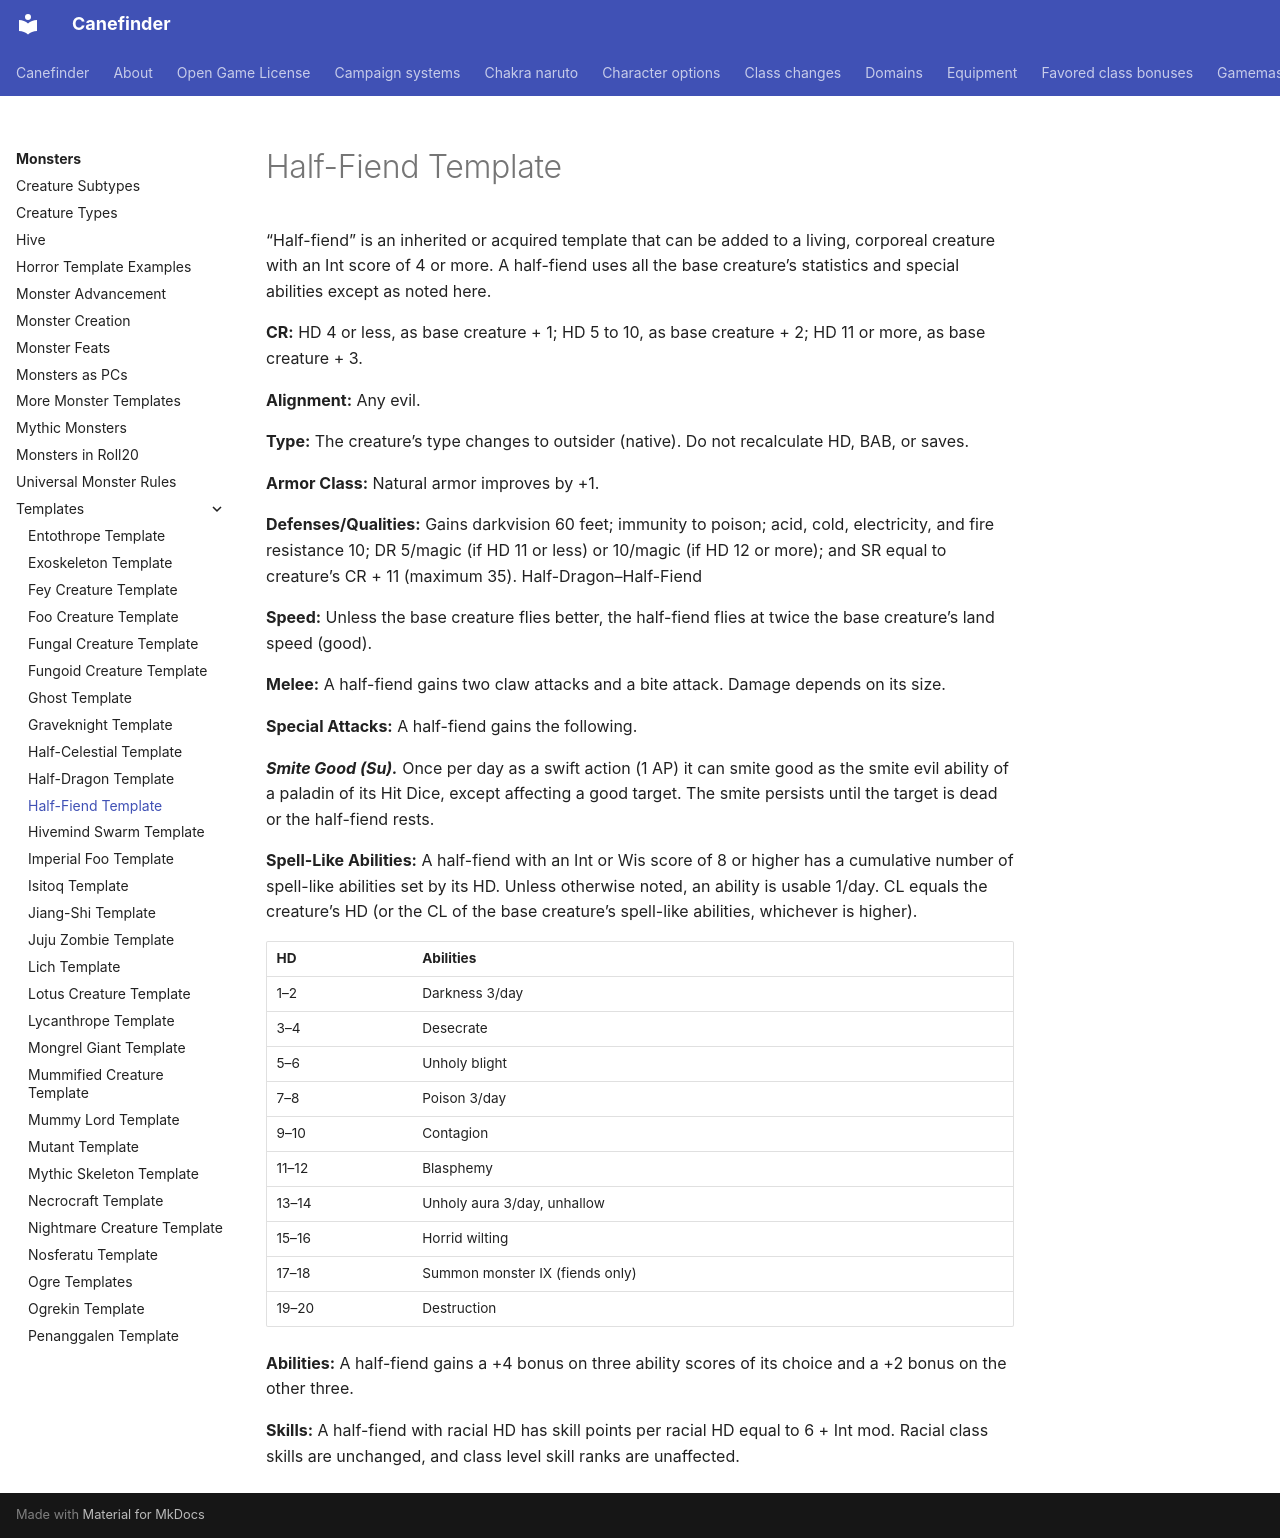

repository: canefinderhouserules/Canefinderhouserules · page: monsters/templates/half-fiend/index.html · generator: mkdocs

# Half-Fiend Template

“Half-fiend” is an inherited or acquired template that can be added to a living, corporeal creature with an Int score of 4 or more. A half-fiend uses all the base creature’s statistics and special abilities except as noted here.

**CR:** HD 4 or less, as base creature + 1; HD 5 to 10, as base creature + 2; HD 11 or more, as base creature + 3.

**Alignment:** Any evil.

**Type:** The creature’s type changes to outsider (native). Do not recalculate HD, BAB, or saves.

**Armor Class:** Natural armor improves by +1.

**Defenses/Qualities:** Gains darkvision 60 feet; immunity to poison; acid, cold, electricity, and fire resistance 10; DR 5/magic (if HD 11 or less) or 10/magic (if HD 12 or more); and SR equal to creature’s CR + 11 (maximum 35). Half-Dragon–Half-Fiend

**Speed:** Unless the base creature flies better, the half-fiend flies at twice the base creature’s land speed (good).

**Melee:** A half-fiend gains two claw attacks and a bite attack. Damage depends on its size.

**Special Attacks:** A half-fiend gains the following.

***Smite Good (Su).*** Once per day as a swift action (1 AP) it can smite good as the smite evil ability of a paladin of its Hit Dice, except affecting a good target. The smite persists until the target is dead or the half-fiend rests.

**Spell-Like Abilities:** A half-fiend with an Int or Wis score of 8 or higher has a cumulative number of spell-like abilities set by its HD. Unless otherwise noted, an ability is usable 1/day. CL equals the creature’s HD (or the CL of the base creature’s spell-like abilities, whichever is higher).

| HD | Abilities |
|---|---|
| 1–2 | Darkness 3/day |
| 3–4 | Desecrate |
| 5–6 | Unholy blight |
| 7–8 | Poison 3/day |
| 9–10 | Contagion |
| 11–12 | Blasphemy |
| 13–14 | Unholy aura 3/day, unhallow |
| 15–16 | Horrid wilting |
| 17–18 | Summon monster IX (fiends only) |
| 19–20 | Destruction |

**Abilities:** A half-fiend gains a +4 bonus on three ability scores of its choice and a +2 bonus on the other three.

**Skills:** A half-fiend with racial HD has skill points per racial HD equal to 6 + Int mod. Racial class skills are unchanged, and class level skill ranks are unaffected.
